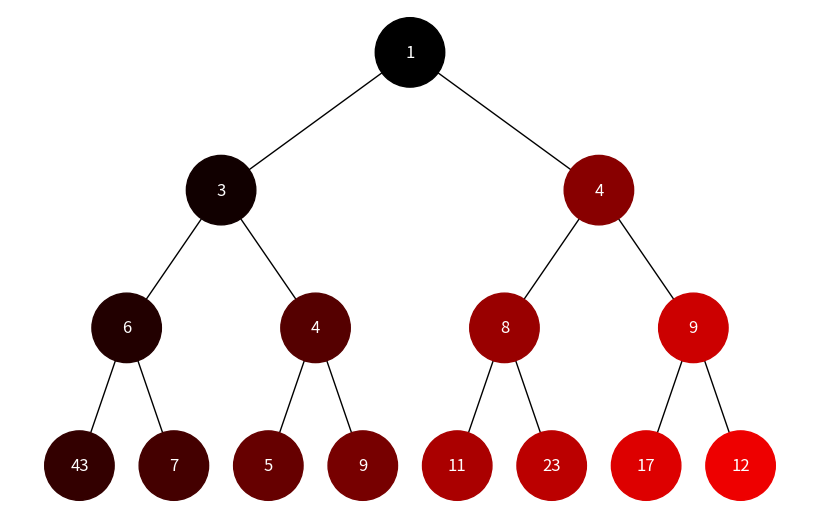

Generate this figure with matplotlib:
import uuid

import networkx as nx
import matplotlib.pyplot as plt
import heapq
from collections import deque


class Node:
    def __init__(self, key, color="skyblue"):
        self.left = None
        self.right = None
        self.val = key
        self.color = color # Додатковий аргумент для зберігання кольору вузла
        self.id = str(uuid.uuid4()) # Унікальний ідентифікатор для кожного вузла

def add_edges(graph, node, pos, x=0, y=0, layer=1):
    if node is not None:
        graph.add_node(node.id, color=node.color, label=node.val) # Використання id та збереження значення вузла
        if node.left:
            graph.add_edge(node.id, node.left.id)
            l = x - 1 / 2 ** layer
            pos[node.left.id] = (l, y - 1)
            l = add_edges(graph, node.left, pos, x=l, y=y - 1, layer=layer + 1)
        if node.right:
            graph.add_edge(node.id, node.right.id)
            r = x + 1 / 2 ** layer
            pos[node.right.id] = (r, y - 1)
            r = add_edges(graph, node.right, pos, x=r, y=y - 1, layer=layer + 1)
    return graph

def draw_tree(tree_root):
    tree = nx.DiGraph()
    pos = {tree_root.id: (0, 0)}
    tree = add_edges(tree, tree_root, pos)

    colors = [node[1]['color'] for node in tree.nodes(data=True)]
    labels = {node[0]: node[1]['label'] for node in tree.nodes(data=True)} # Використовуйте значення вузла для міток

    plt.figure(figsize=(8, 5))
    nx.draw(tree, pos=pos, labels=labels, arrows=False, node_size=2500, node_color=colors, font_color='white')
    plt.show()

def build_heap_tree(heap_list):
    nodes = [Node(value) for value in heap_list]
    for i in range(len(nodes)):
        left_node = 2 * i + 1     
        right_node = 2 * i + 2
        if left_node < len(nodes):
            nodes[i].left = nodes[left_node]
        if right_node < len(nodes):
            nodes[i].right = nodes[right_node]
    return nodes[0]

def bfs_visualize(root):
    queue = deque([root])
    visited = set()
    step = 0
    max_steps = count_nodes(root)  # допоміжна функція: рахує кількість вузлів

    while queue:
        node = queue.popleft()

        if node not in visited:
            # Генерую колір: наприклад, зміна інтенсивності синього
            intensity = int(255 * (step / max_steps))  # від 0 до 255
            hex_color = f'#0000{intensity:02X}'  # темно-синій до яскраво-синього

            node.color = hex_color
            visited.add(node)
            step += 1

            if node.left:
                queue.append(node.left)
            if node.right:
                queue.append(node.right)

def dfs_visualize(root):
    stack = [root]
    visited = set()
    step = 0
    max_steps = count_nodes(root)  # використовую ту ж функцію, що й для BFS

    while stack:
        node = stack.pop()

        if node not in visited:
            # Змінюю інтенсивність червоного кольору (від темного до яскраво-червоного)
            intensity = int(255 * (step / max_steps))
            hex_color = f'#{intensity:02X}0000'

            node.color = hex_color
            visited.add(node)
            step += 1

            # Додаю правий, потім лівий, щоб лівий оброблявся першим (як в класичному DFS)
            if node.right:
                stack.append(node.right)
            if node.left:
                stack.append(node.left)

def count_nodes(root):
    if not root:
        return 0

    count = 0
    queue = deque([root])

    while queue:
        node = queue.popleft()
        count += 1

        if node.left:
            queue.append(node.left)
        if node.right:
            queue.append(node.right)

    return count




if __name__ == "__main__":
    heap = [5, 7, 9, 1, 3, 8, 12, 43, 6, 4, 9, 11, 23, 17, 4]
    heapq.heapify(heap)
    root = build_heap_tree(heap)
    # bfs_visualize(root)
    dfs_visualize(root)
    draw_tree(root)
